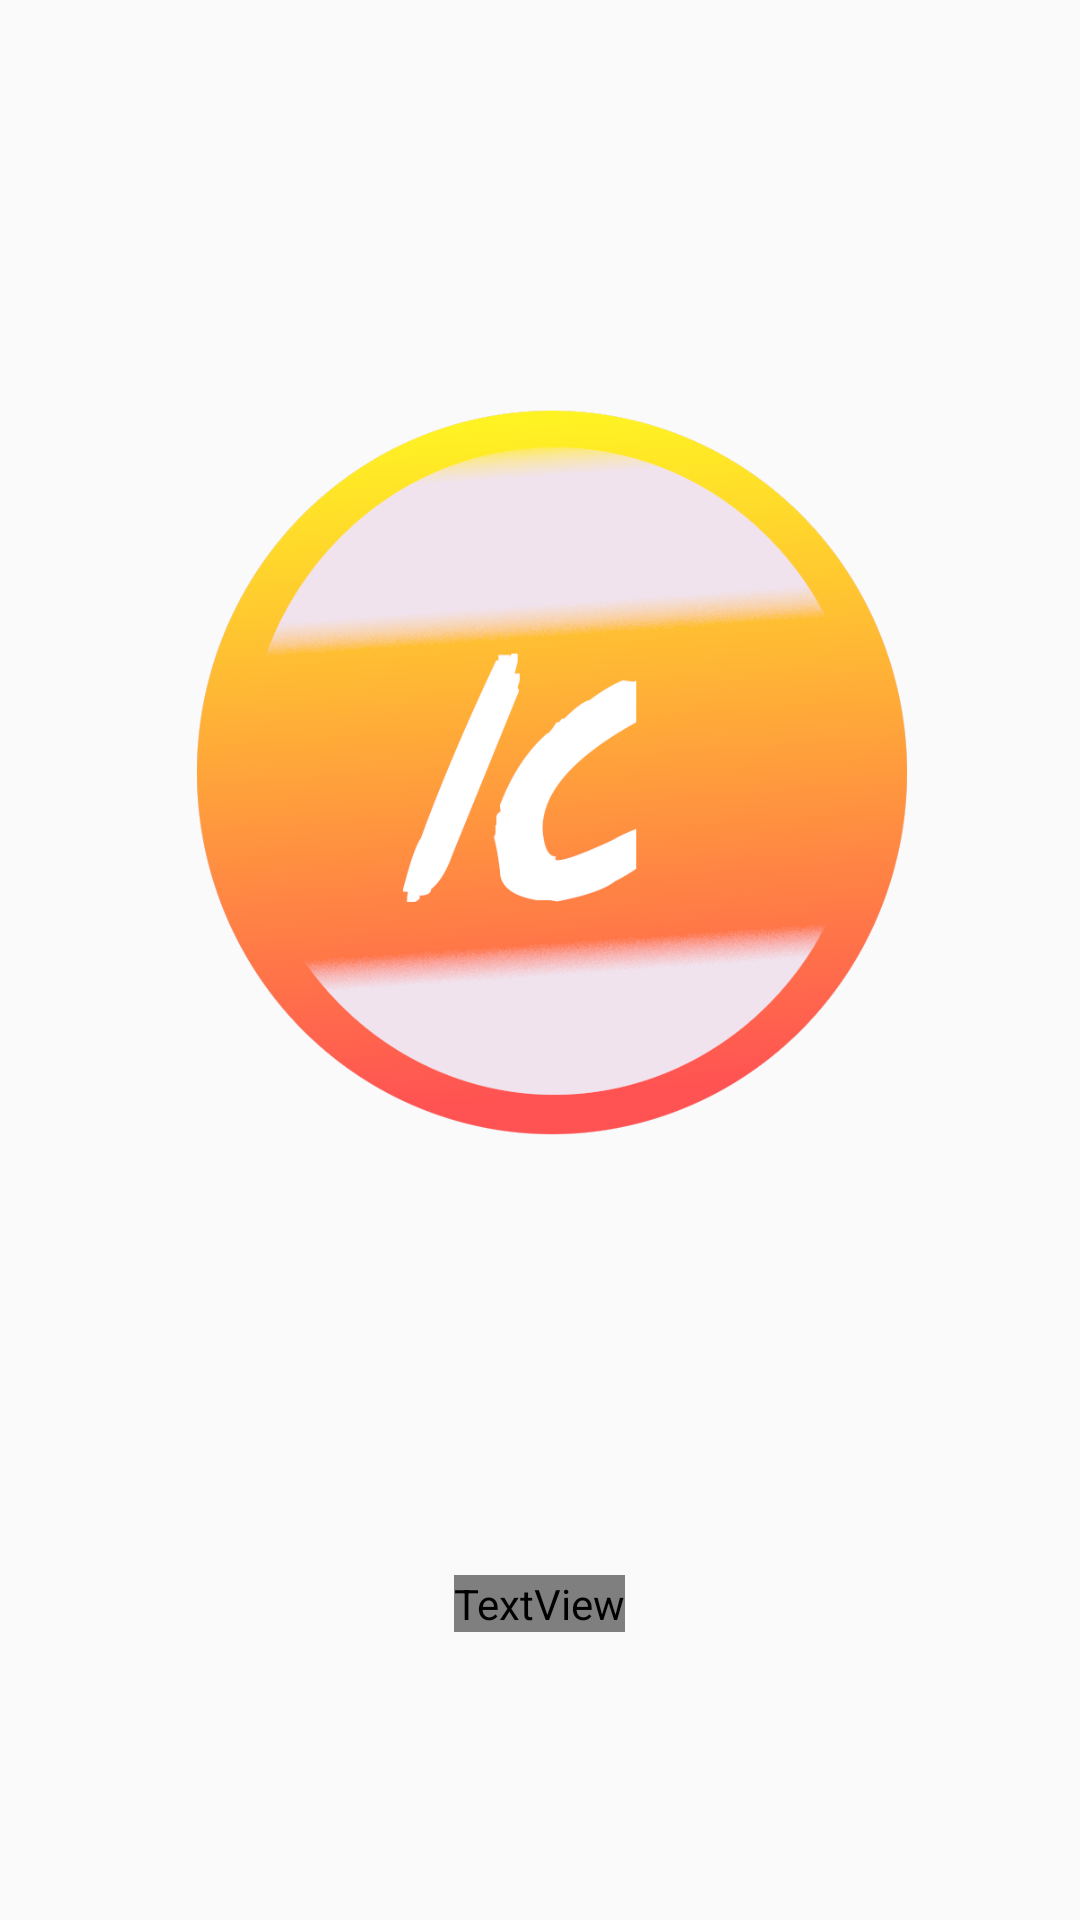

Write the Android layout XML for this screen, with the resource values it uses.
<!-- AndroidManifest.xml: application theme AppTheme -->
<!-- res/layout/intro_layout.xml -->
<?xml version="1.0" encoding="utf-8"?>
<RelativeLayout xmlns:android="http://schemas.android.com/apk/res/android"
    xmlns:app="http://schemas.android.com/apk/res-auto"
    android:layout_width="match_parent"
    android:layout_height="match_parent"
    android:background="@drawable/black_bg">

    <ImageView
        android:id="@+id/Logo"
        android:layout_width="wrap_content"
        android:layout_height="344dp"
        android:layout_above="@+id/Immortal_creations"
        android:layout_alignParentStart="true"
        android:layout_alignParentTop="true"
        android:layout_alignParentEnd="true"
        android:layout_marginStart="48dp"
        android:layout_marginTop="90dp"
        android:layout_marginEnd="43dp"
        android:layout_marginBottom="86dp"
        android:alpha="1.0"
        app:srcCompat="@drawable/intrologo" />

    <TextView
        android:id="@+id/Immortal_creations"
        android:layout_width="wrap_content"
        android:layout_height="wrap_content"
        android:layout_alignParentBottom="true"
        android:layout_centerHorizontal="true"
        android:layout_marginBottom="96dp"
        android:alpha="1.0"
        android:fontFamily="@font/righteous"
        android:text="IMMORTAL CREATIONS"
        android:textColor="@color/colorPrimary"
        android:textSize="29sp"
        android:textStyle="bold"
        android:visibility="visible" />
</RelativeLayout>
<!-- resources referenced by this layout -->
<resources>
  <color name="colorPrimary">#ffffff</color>
  <!-- drawable intrologo: png bitmap (drawable, 232088 bytes) -->
  <style name="AppTheme" parent="Theme.AppCompat.Light.NoActionBar">
          
          <item name="colorPrimary">@color/colorPrimary</item>
          <item name="colorPrimaryDark">@color/colorPrimaryDark</item>
          <item name="colorAccent">@color/colorAccent</item>
          <item name="android:windowAnimationStyle">@style/CustomActivityAnimation</item>
      </style>
  <color name="colorPrimaryDark">#000000</color>
  <color name="colorAccent">#ff5476</color>
  <style name="CustomActivityAnimation" parent="@android:style/Animation.Activity">
          <item name="android:activityOpenEnterAnimation">@anim/slidetoright</item>
          <item name="android:activityOpenExitAnimation">@anim/slideoutleft</item>
          <item name="android:activityCloseEnterAnimation">@anim/slidetoleft</item>
          <item name="android:activityCloseExitAnimation">@anim/slideoutright</item>
  
      </style>
</resources>
